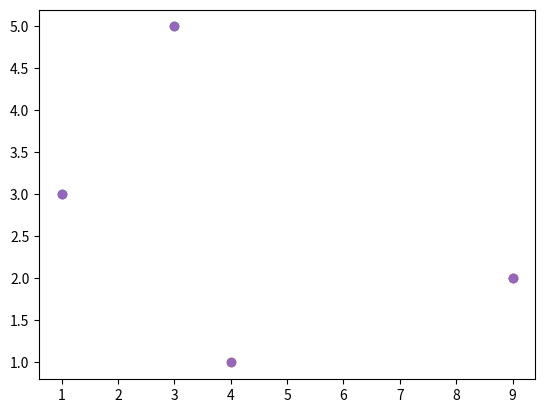

Here is the Python script that generated this plot:
import matplotlib.pyplot as plt

x = [[1, 4, 3, 9],
    [3, 1, 5, 2]]

for index in range(len(x[0])):
    plt.scatter(x[0][index], x[1][index])
plt.show()


plt.scatter(x[0][:], x[1][:])
plt.show()

w = [1, 3, 6, 9, 7, 4]
print(w)
w_prime = [val for val in w[:3]]
print(w_prime)